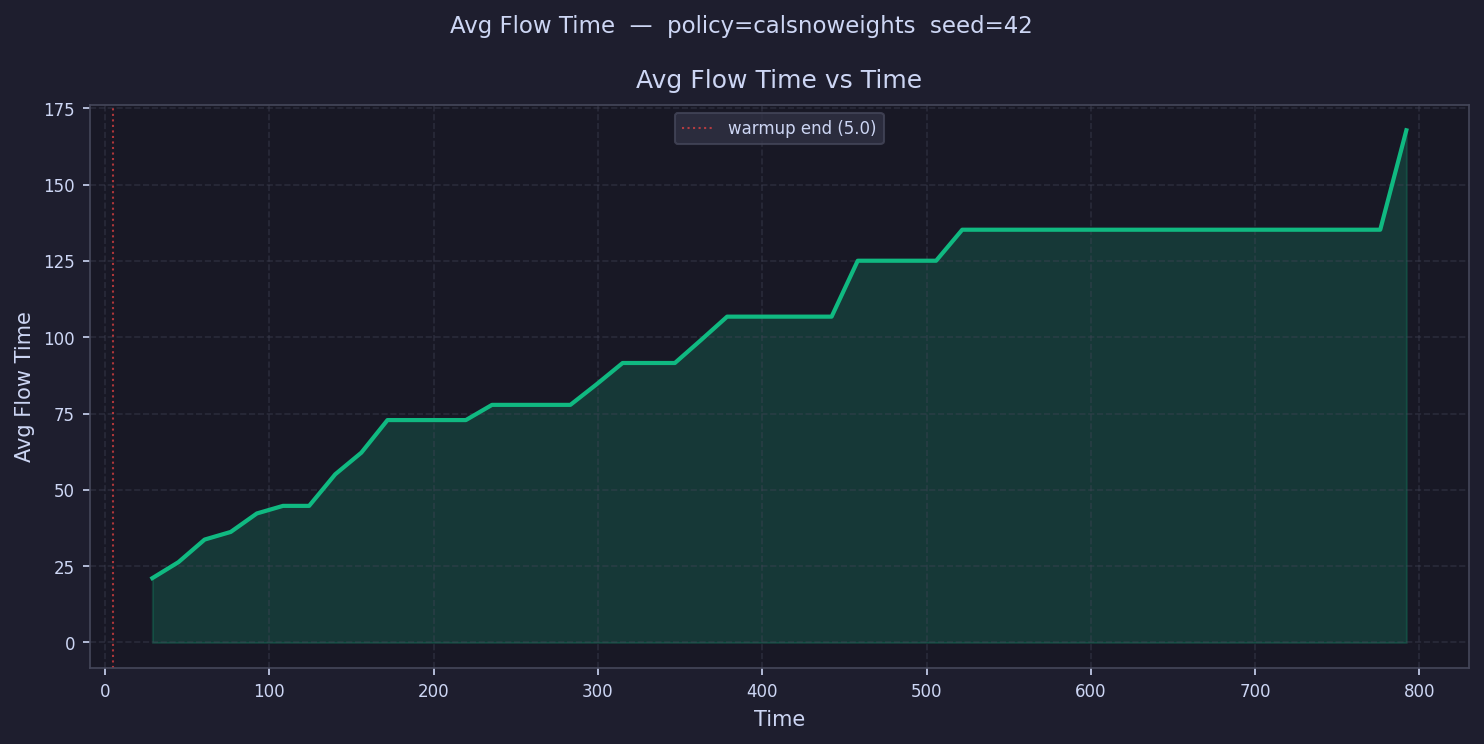

The table this chart was drawn from, first rows:
time, avg_flow_time
12.95, 
28.85, 21.08
44.75, 26.32
60.65, 33.71
76.55, 36.21
92.45, 42.27
108.4, 44.75
124.3, 44.75
140.2, 55.09
156.1, 62.18
172, 72.85
187.9, 72.85
203.8, 72.85
219.7, 72.85
235.6, 77.83
251.5, 77.83
267.4, 77.83
283.3, 77.83
299.2, 84.55
315.1, 91.55
331, 91.55
346.9, 91.55
362.8, 99.06
378.7, 106.7
394.6, 106.7
410.5, 106.7
426.4, 106.7
442.3, 106.7
458.2, 125
474.1, 125
490, 125
505.9, 125
521.8, 135.2
537.7, 135.2
553.6, 135.2
569.5, 135.2
585.4, 135.2
601.3, 135.2
617.2, 135.2
633.1, 135.2
649, 135.2
664.9, 135.2
680.8, 135.2
696.7, 135.2
712.6, 135.2
728.5, 135.2
744.4, 135.2
760.3, 135.2
776.2, 135.2
792.1, 167.8
